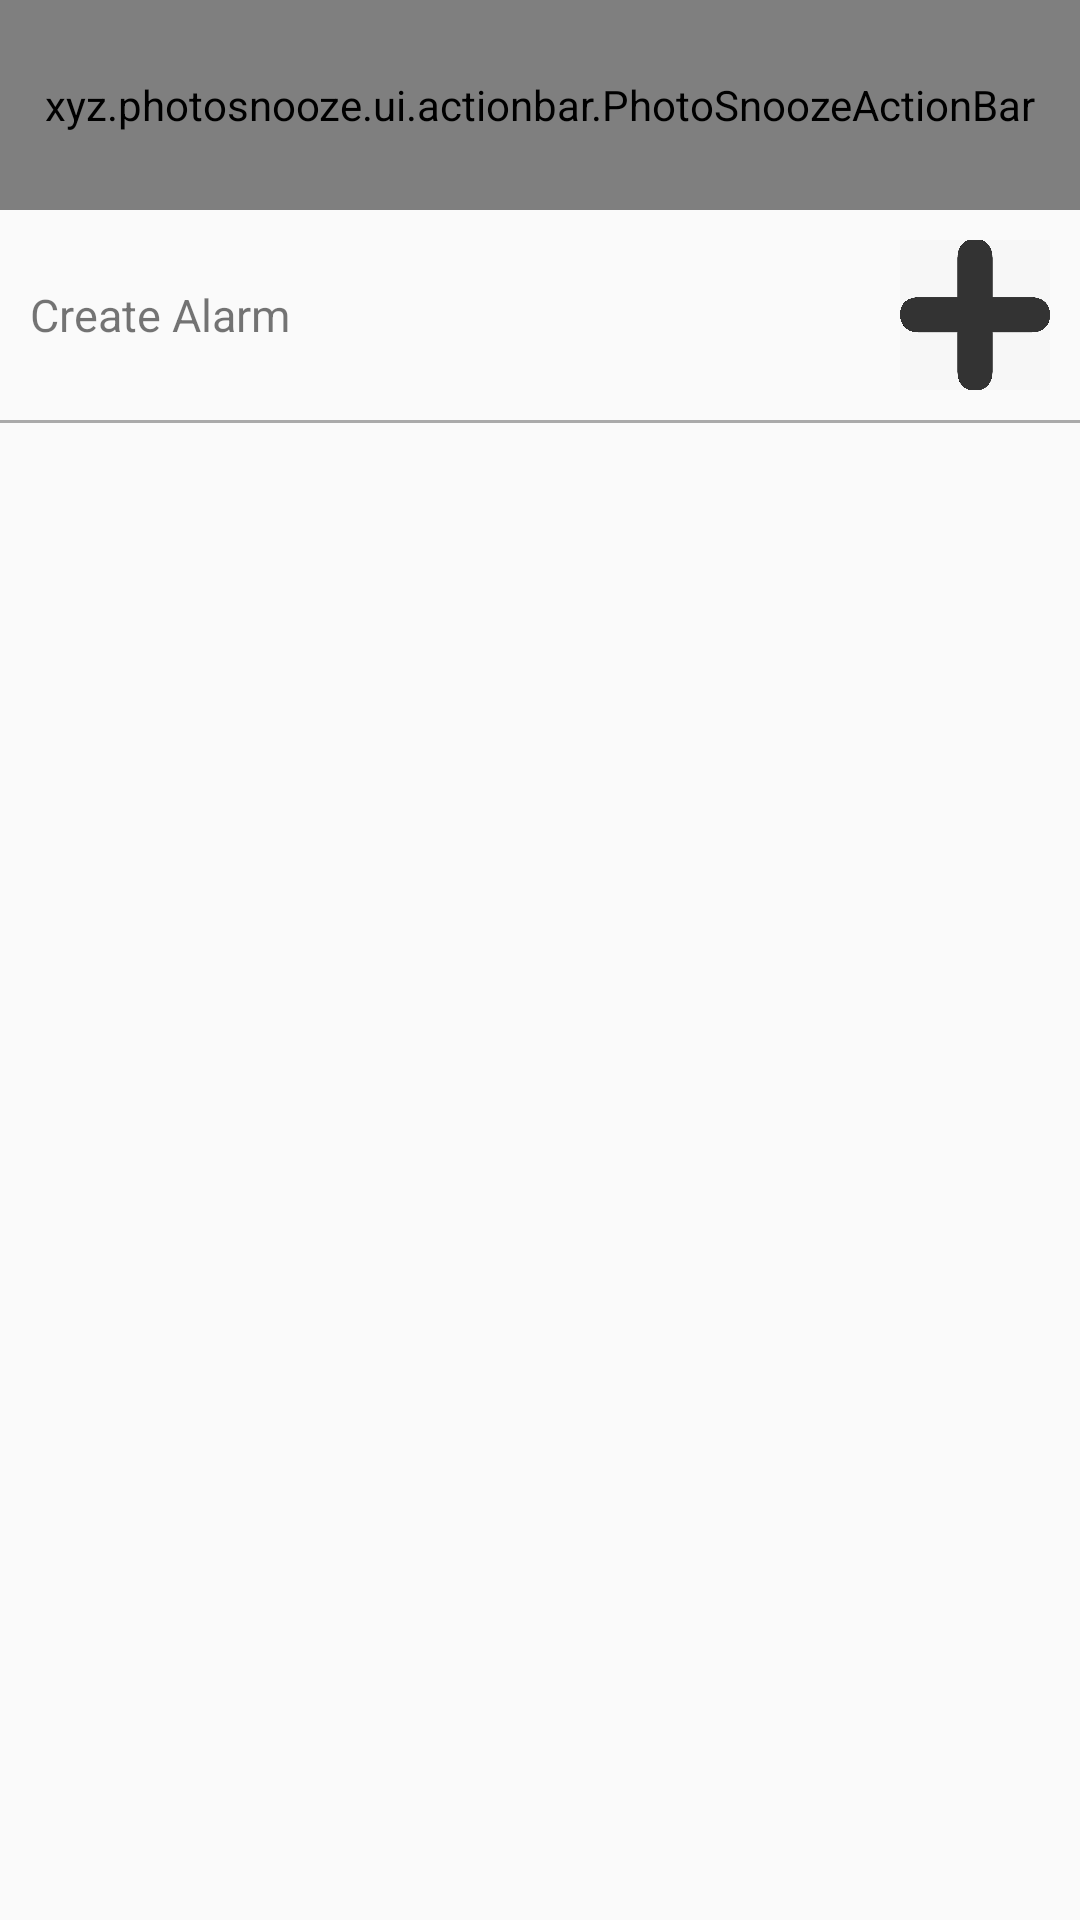

This screen was rendered from an Android layout file. Write that file and the resources it references.
<!-- AndroidManifest.xml: application theme AppTheme -->
<!-- res/layout/activity_main.xml -->
<?xml version="1.0" encoding="utf-8"?>
<LinearLayout xmlns:android="http://schemas.android.com/apk/res/android"
    xmlns:tools="http://schemas.android.com/tools"
    xmlns:app="http://schemas.android.com/apk/res-auto"
    android:layout_width="match_parent"
    android:layout_height="match_parent"
    android:orientation="vertical"
    tools:context=".ui.MainActivity">

    <xyz.photosnooze.ui.actionbar.PhotoSnoozeActionBar
        android:id="@+id/actionbar_main"
        android:layout_width="match_parent"
        android:layout_height="70dp"
        >
    </xyz.photosnooze.ui.actionbar.PhotoSnoozeActionBar>


    <RelativeLayout
        android:layout_width="match_parent"
        android:layout_height="wrap_content"
        android:padding="10dp"
        >

        <TextView
            android:layout_width="wrap_content"
            android:layout_height="wrap_content"
            android:text="Create Alarm"
            android:textSize="15sp"
            android:layout_centerVertical="true"
            />

        <ImageView
            android:id="@+id/addAlarmButton"
            android:layout_width="50dp"
            android:layout_height="50dp"
            android:src="@mipmap/img_create_alarm"
            android:scaleType="centerCrop"
            android:layout_alignParentRight="true"
            />
    </RelativeLayout>

    <View
        android:layout_width="match_parent"
        android:layout_height="1dp"
        android:background="@android:color/darker_gray"
        />

    <FrameLayout
        android:layout_width="match_parent"
        android:layout_height="match_parent">

    <android.support.v7.widget.RecyclerView
        android:id="@+id/alarmView"
        android:layout_width="match_parent"
        android:layout_height="match_parent">
    </android.support.v7.widget.RecyclerView>

        <TextView
            android:id="@+id/emptyAlarmView"
            android:layout_width="match_parent"
            android:layout_height="match_parent"
            android:text="Click Button Set Up Snooze Alarm"
            android:gravity="center"
            android:textSize="25sp"
            android:visibility="gone"
            />

    </FrameLayout>

</LinearLayout>
<!-- resources referenced by this layout -->
<resources>
  <!-- mipmap img_create_alarm: jpeg bitmap (mipmap-xxxhdpi, 62201 bytes) -->
  <style name="AppTheme" parent="Theme.AppCompat.Light.NoActionBar">
          
          <item name="android:windowNoTitle">true</item>
          <item name="android:windowActionBar">false</item>
          <item name="colorPrimary">@color/colorPrimary</item>
          
          
      </style>
  <color name="colorPrimary">#3F51B5</color>
</resources>
